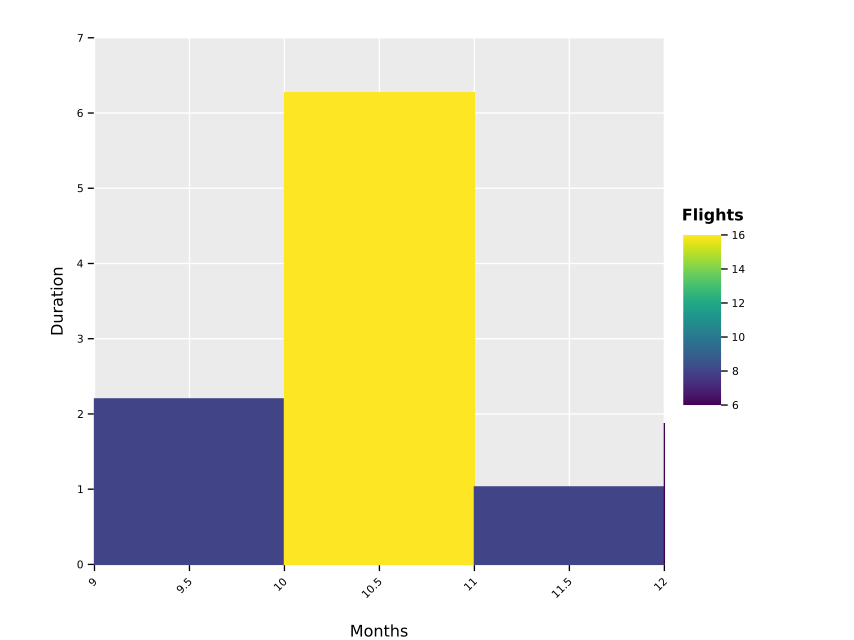

Data behind this chart, as committed beside it:
Months, Duration, Flights
9, 2.2, 8
10, 6.27, 16
11, 1.03, 8
12, 1.88, 6
